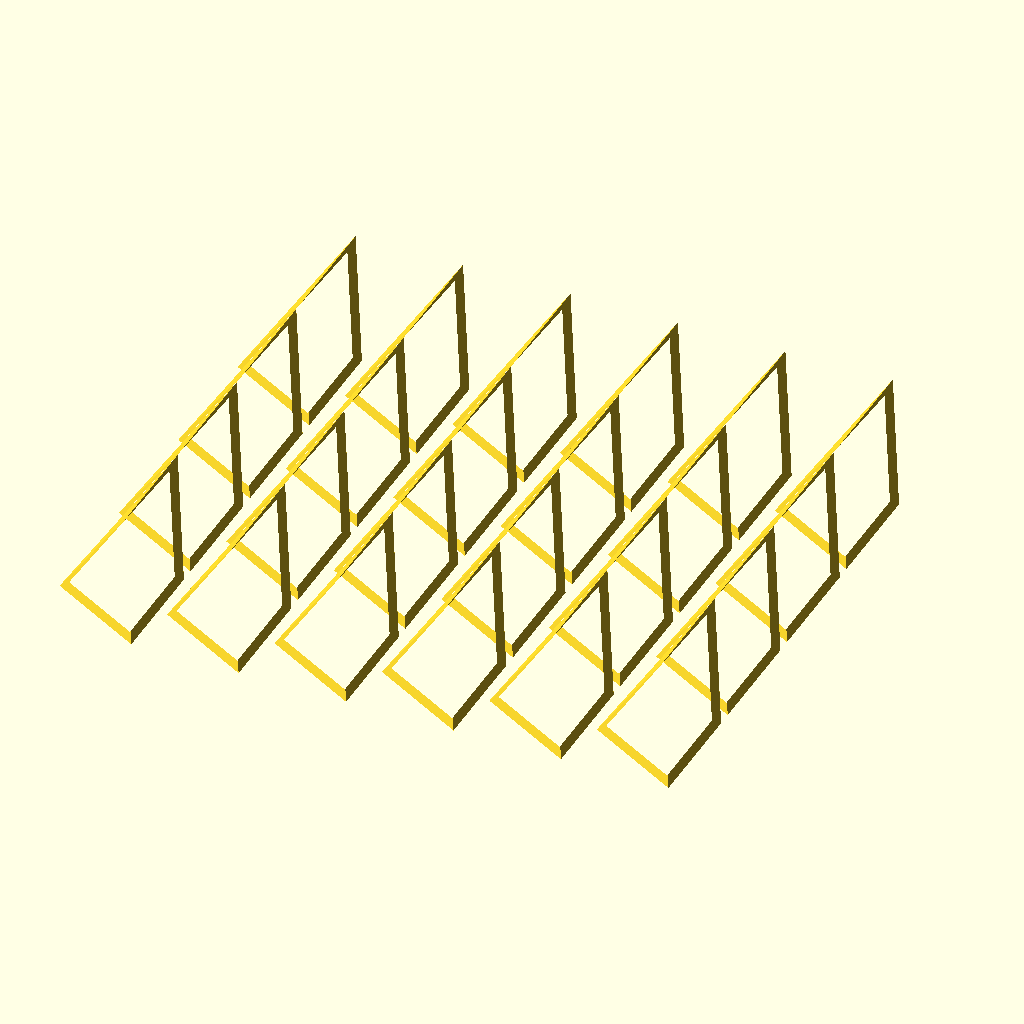
Cell 1 — every parameter at its default value.
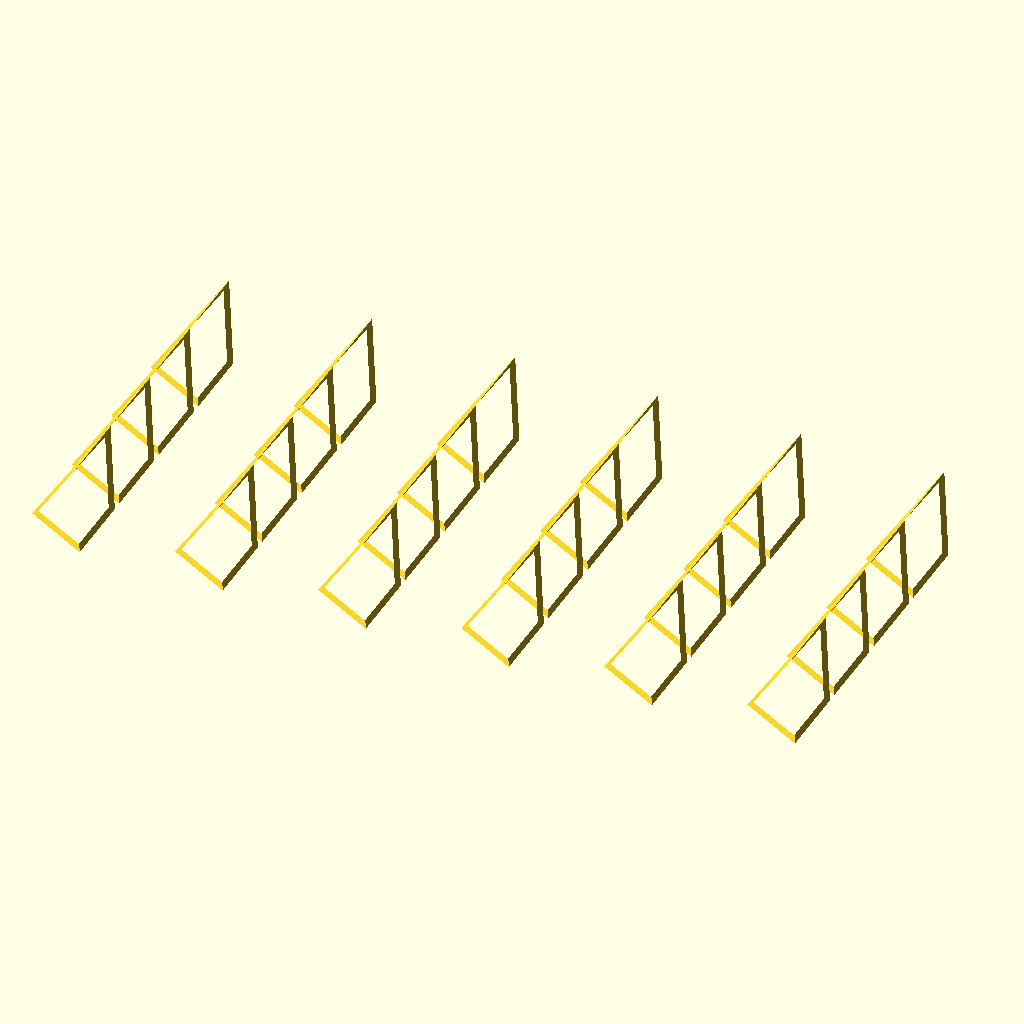
Cell 2: DX = 76 (everything else at default).
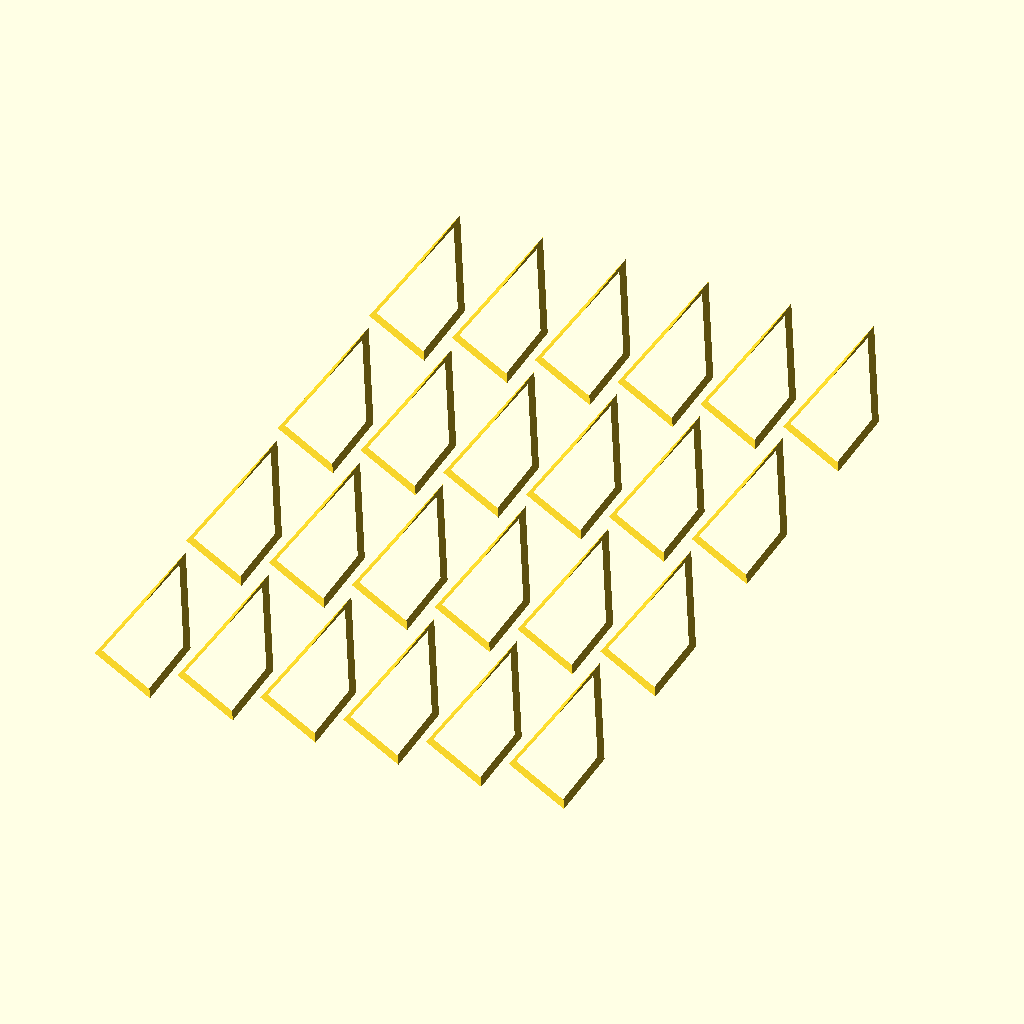
Cell 3: DY = 90 (everything else at default).
The same orthographic view direction (rotation 55°, 0°, 25°; colour scheme Cornfield) for every cell, with the view re-fitted per cell, so scale and position can differ between cells.
Source of the model, 2026/03/28/21-18-38-Seven-Coloured-Stellations-Cuboctahedron/6.scad:
IR=5;
DX=38;
DY=45;
FACES=[5,6,11,10,3];
HZ=[0,-90,-45,45,135];
HY=[0,90,125.264389682755,54.7356103172453,125.264389682755];
P=[[-4.26666666666667,1.06666666666667,-1.06666666666667],[-2.27533471146559,-1.74200137813226,1.74200137813226],[-1.06666666666667,-2.13333333333333,-1.06666666666667],[-1.06666666666667,-0.533333333333333,0.533333333333333],[-1.06666666666667,0,-3.48400275626451],[-1.06666666666667,0,-1.06666666666667],[-1.06666666666667,1.06666666666667,0],[-1.06666666666667,1.06666666666667,2.13333333333333],[-1.06666666666667,3.48400275626451,0],[0,0,0],[1.06666666666667,-1.06666666666667,0],[1.06666666666667,0,1.06666666666667],[2.13333333333333,-2.13333333333333,2.13333333333333],[2.13333333333333,1.06666666666667,-1.06666666666667],[2.27533471146559,-2.27533471146559,-1.20866804479892],[2.27533471146559,1.20866804479892,2.27533471146559]];
SC=(4+2*sqrt(5))/cos(16.5);
EPSILON=[0,0,-.000000001];
S42=[[2.15/SC,2.1/SC],[2.5/SC,2.2/SC]];
RGB=["#C12E1F","#BECF00","#0A2989", "#FF6A13",  "#482960", "#0086D6","#6F5034"];
/*      Red   Bright Green  Blue      Orange  Indigo Purple   Cyan   Cocoa Brown */

module single(Dx=0,Dy=0,F=0,R=0,G=1,B=2,Y=3,M=4,C=5,W=6) {
    translate([DX*Dx,DY*Dy,0]) rotate([0,HY[F],0]) rotate([0,0,HZ[F]]) translate([P[FACES[F]][0],P[FACES[F]][1],P[FACES[F]][2]]) scale(SC) {
        difference() {
            render() {
                difference() {
                    render() {
                        color(RGB[R]) polyhedron(P,faces=[[13,7,9],[7,12,9],[12,13,9],[12,7,13]]);
                        color(RGB[C]) polyhedron(P,faces=[[13,2,9],[2,0,9],[0,13,9],[0,2,13]]);
                        color(RGB[Y]) polyhedron(P,faces=[[13,12,9],[12,2,9],[2,13,9],[2,12,13]]);
                        color(RGB[G]) polyhedron(P,faces=[[2,12,9],[12,7,9],[7,0,9],[0,2,9],[0,7,12,2]]);
                        color(RGB[B]) polyhedron(P,faces=[[0,7,9],[7,13,9],[13,0,9],[13,7,0]]);
                    }
                    scale (0.85) render() {
                        color(RGB[R]) polyhedron(P,faces=[[13,7,9],[7,12,9],[12,13,9],[12,7,13]]);
                        color(RGB[C]) polyhedron(P,faces=[[13,2,9],[2,0,9],[0,13,9],[0,2,13]]);
                        color(RGB[Y]) polyhedron(P,faces=[[13,12,9],[12,2,9],[2,13,9],[2,12,13]]);
                        color(RGB[G]) polyhedron(P,faces=[[2,12,9],[12,7,9],[7,0,9],[0,2,9],[0,7,12,2]]);
                        color(RGB[B]) polyhedron(P,faces=[[0,7,9],[7,13,9],[13,0,9],[13,7,0]]);
                    }
                }
                color(RGB[R]) translate([1.06666666666667,0,1.06666666666667]) rotate([0,0,45]) rotate([0,-125.264389682755,0]) cylinder(IR/SC,4/SC,4/SC,$fn=32);
                color(RGB[Y]) translate([1.06666666666667,-1.06666666666667,0]) rotate([0,0,-45]) rotate([0,-54.7356103172453,0]) cylinder(IR/SC,4/SC,4/SC,$fn=32);
            }
            render() {
                if (F==2)
                    color(RGB[R]) translate([1.06666666666667,0,1.06666666666667]) rotate([0,0,45]) rotate([0,-125.264389682755,0])  translate(EPSILON) cylinder(S42[1][0],S42[1][1],S42[1][1],$fn=32);
                else
                    color(RGB[R]) translate([1.06666666666667,0,1.06666666666667]) rotate([0,0,45]) rotate([0,-125.264389682755,0])  translate(EPSILON) cylinder(S42[0][0],S42[0][1],S42[0][1],$fn=32);
                if (F==3)
                    color(RGB[Y]) translate([1.06666666666667,-1.06666666666667,0]) rotate([0,0,-45]) rotate([0,-54.7356103172453,0])  translate(EPSILON) cylinder(S42[1][0],S42[1][1],S42[1][1],$fn=32);
                else
                    color(RGB[Y]) translate([1.06666666666667,-1.06666666666667,0]) rotate([0,0,-45]) rotate([0,-54.7356103172453,0])  translate(EPSILON) cylinder(S42[0][0],S42[0][1],S42[0][1],$fn=32);

            }
        }
    }
}

single(0,0,2,1,3,5,6,4,2,0);
single(1,0,2,1,3,4,0,5,2,6);
single(2,0,2,1,0,2,6,4,5,3);
single(3,0,2,1,0,4,3,2,5,6);
single(4,0,2,1,6,5,3,2,4,0);
single(5,0,2,1,6,2,0,5,4,3);

single(0,1,2,6,3,2,1,4,5,0);
single(1,1,2,6,3,4,0,2,5,1);
single(2,1,2,6,0,4,3,5,2,1);
single(3,1,2,6,0,5,1,4,2,3);
single(4,1,2,6,1,5,0,2,4,3);
single(5,1,2,6,1,2,3,5,4,0);

single(0,2,2,0,3,2,1,5,4,6);
single(1,2,2,0,3,5,6,2,4,1);
single(2,2,2,0,1,2,3,4,5,6);
single(3,2,2,0,1,4,6,2,5,3);
single(4,2,2,0,6,4,1,5,2,3);
single(5,2,2,0,6,5,3,4,2,1);

single(0,3,2,3,1,4,6,5,2,0);
single(1,3,2,3,1,5,0,4,2,6);
single(2,3,2,3,0,5,1,2,4,6);
single(3,3,2,3,0,2,6,5,4,1);
single(4,3,2,3,6,2,0,4,5,1);
single(5,3,2,3,6,4,1,2,5,0);
Parameter table extracted from the source (name, type, default, range or options):
IR: number, default 5
DX: number, default 38
DY: number, default 45
EPSILON: vector, default [0, 0, -1e-09]
